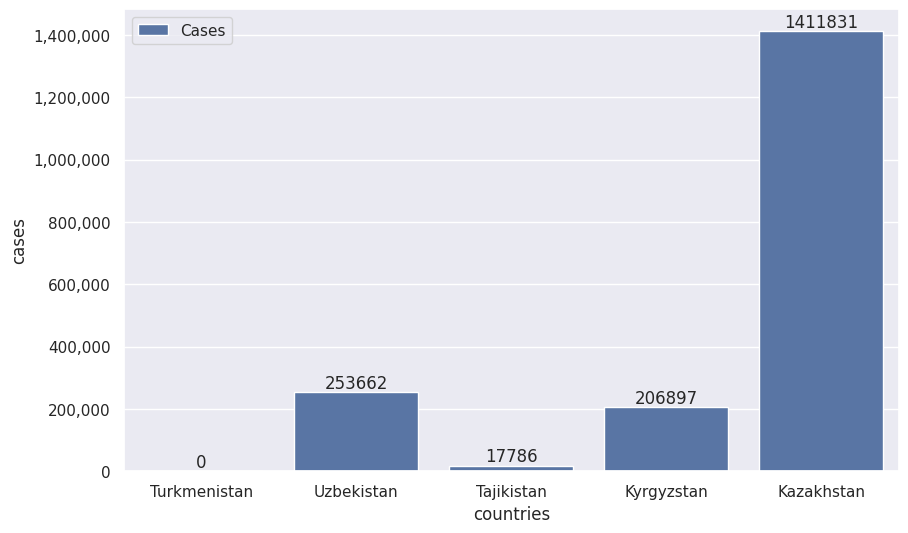

Source code (Python):
import pandas as pd
import matplotlib.pyplot as plt
import seaborn as sns
from matplotlib.ticker import FuncFormatter

sns.set()

dataCountries = ["Turkmenistan", "Uzbekistan", "Tajikistan", "Kyrgyzstan", "Kazakhstan"]
dataCases = [0, 253662, 17786, 206897, 1411831]

data = {
    "countries": dataCountries, 
    "cases": dataCases, 
}

df = pd.DataFrame(data)

def formatfunc(value, _): 
    return f"{int(value):,}"

plt.figure(figsize=(10, 6))
counts = sns.barplot(x=df["countries"], y=df["cases"], data=df, label='Cases')

counts.yaxis.set_major_formatter(FuncFormatter(formatfunc))

for container in counts.containers: 
    counts.bar_label(container, fmt="%d", label_type="edge")

plt.show()